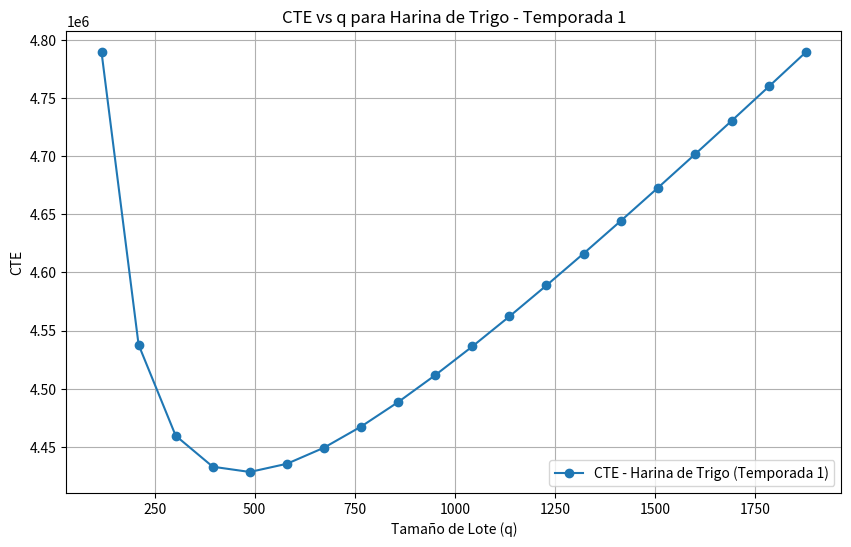
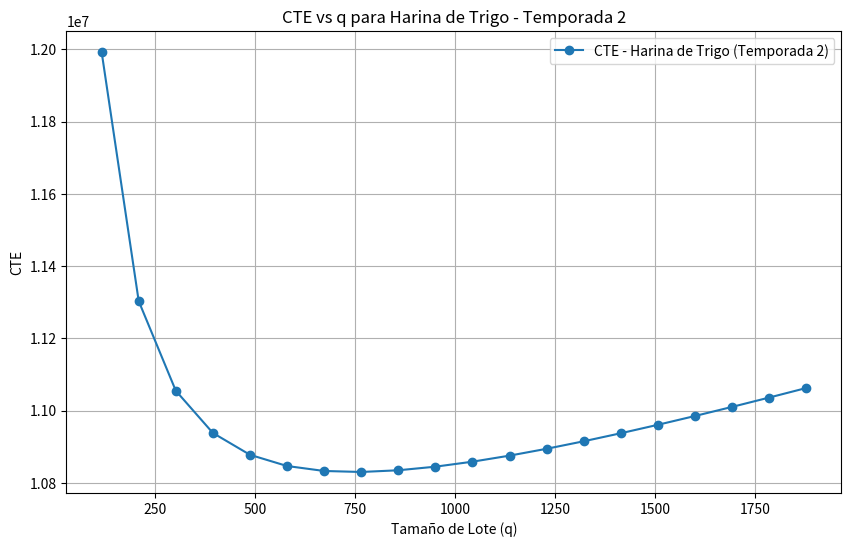
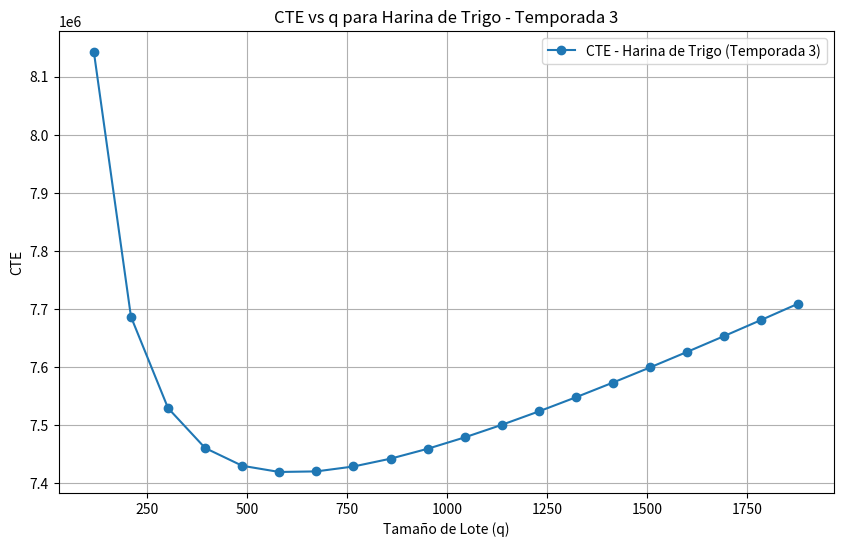
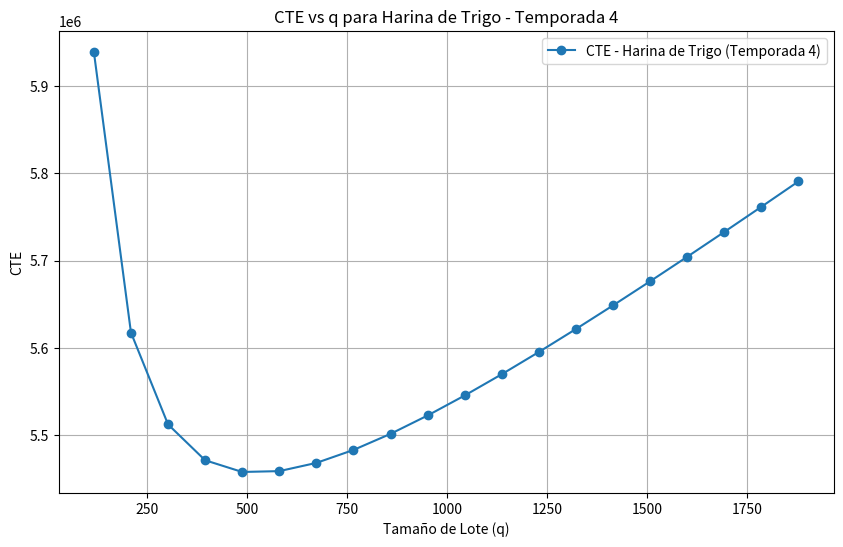
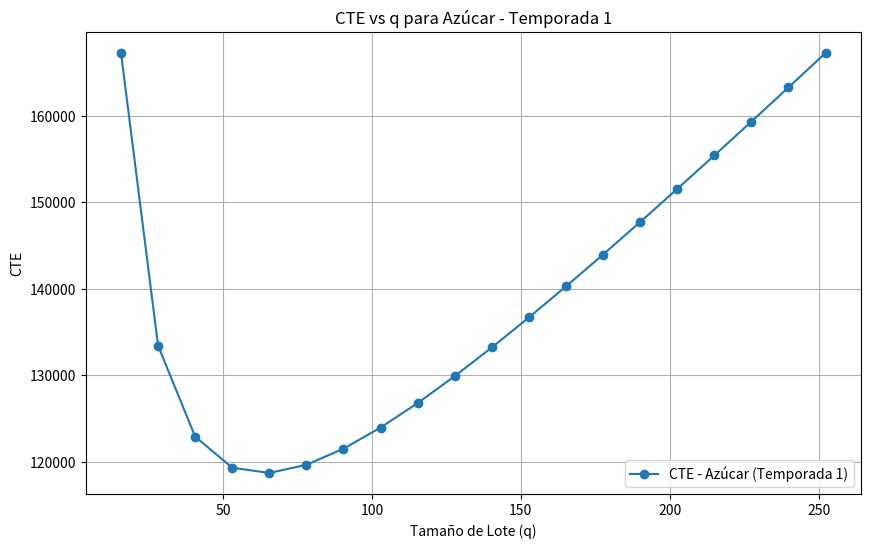
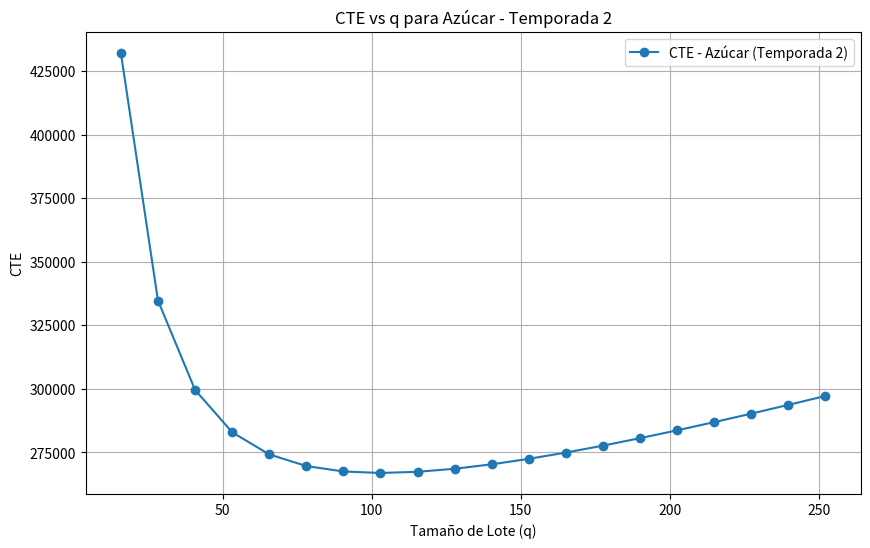
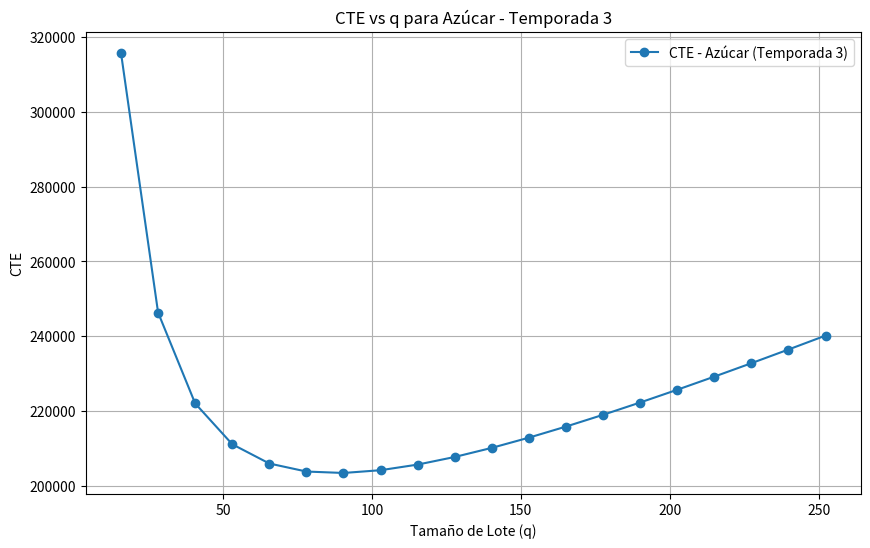
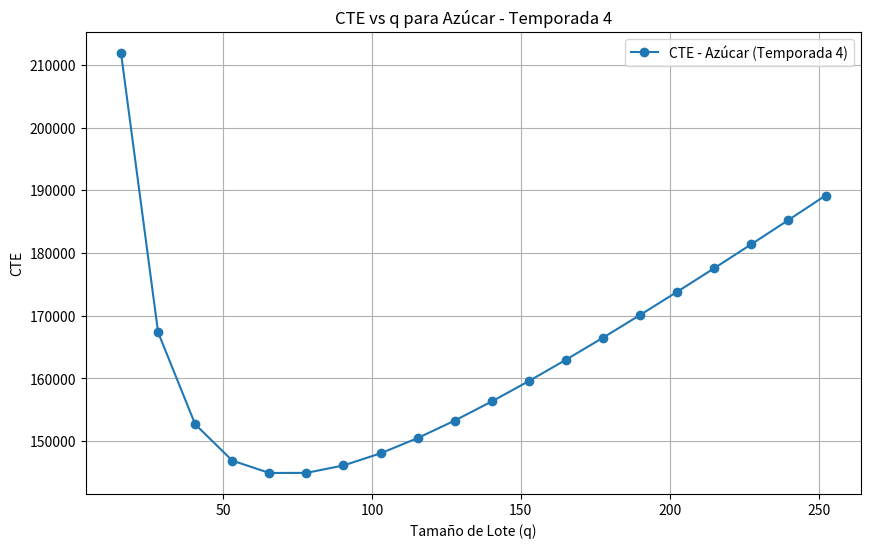
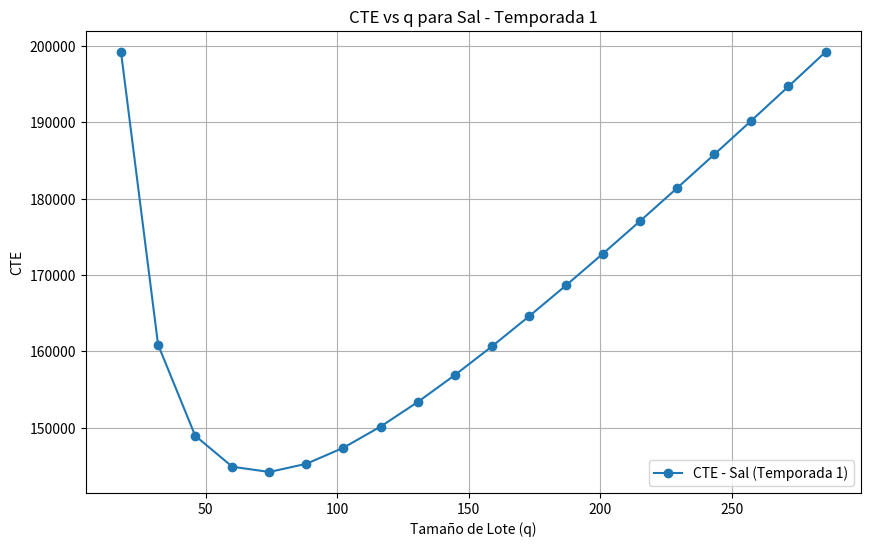
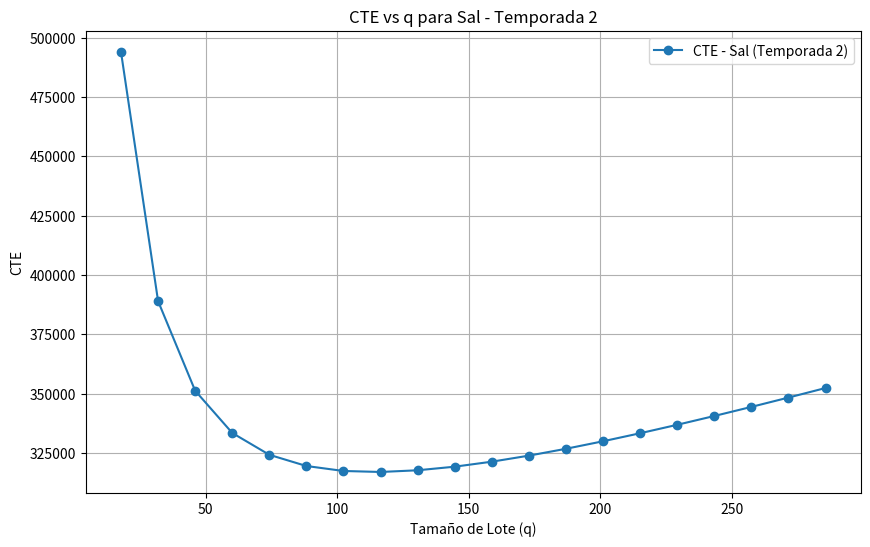
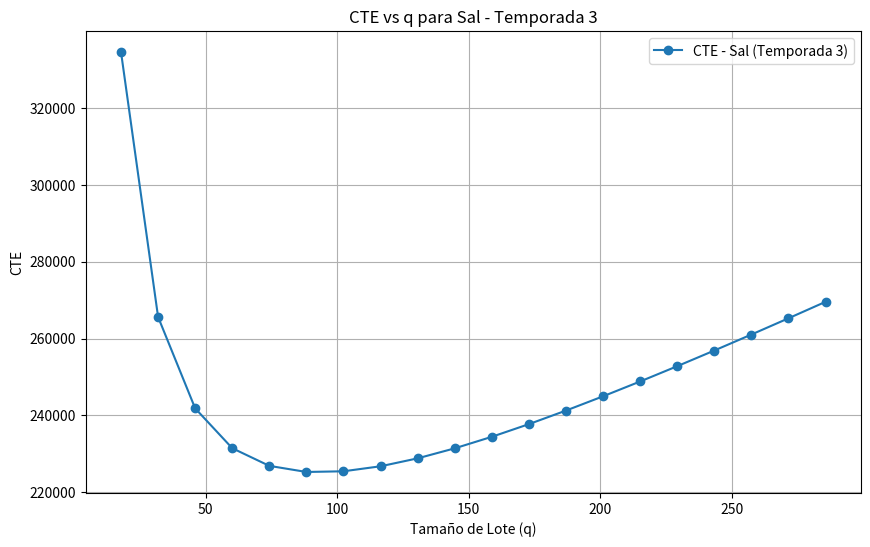
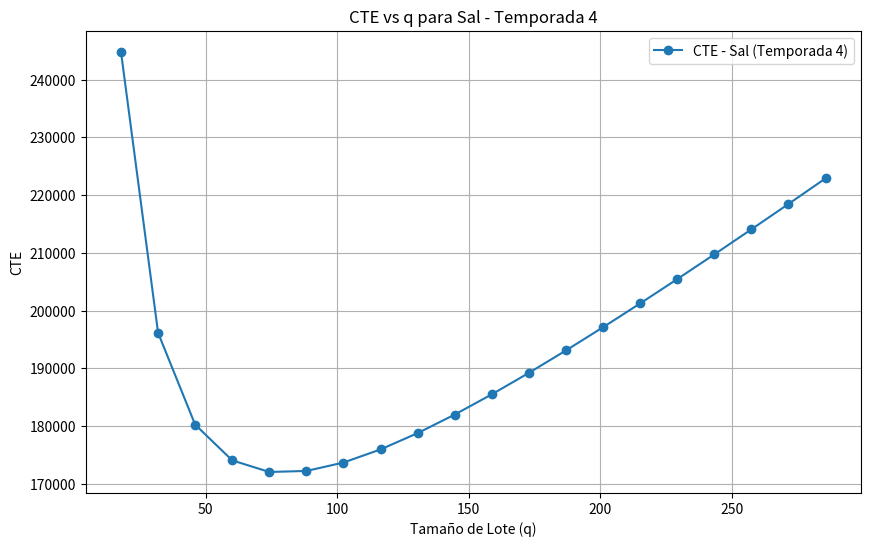
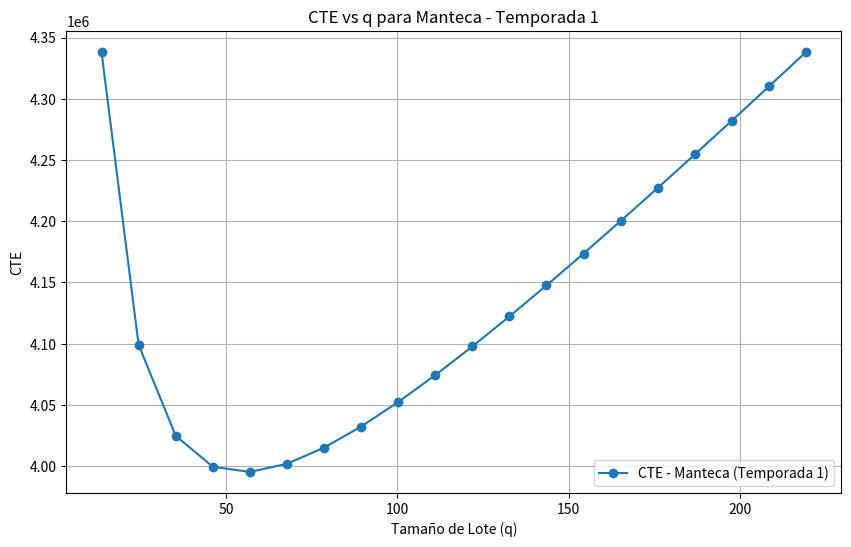
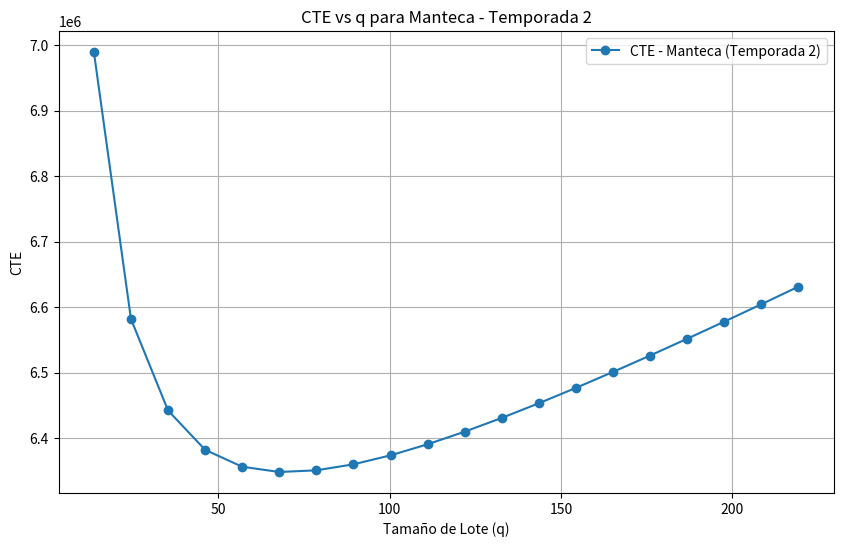
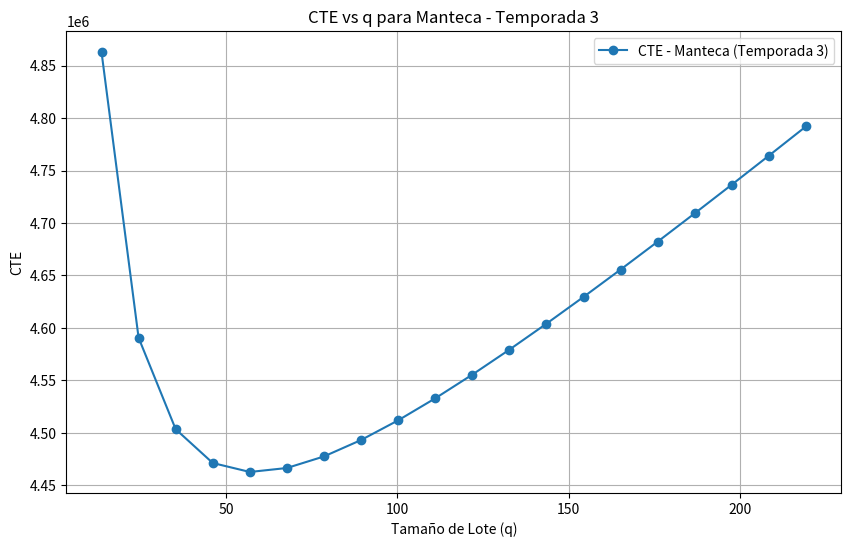
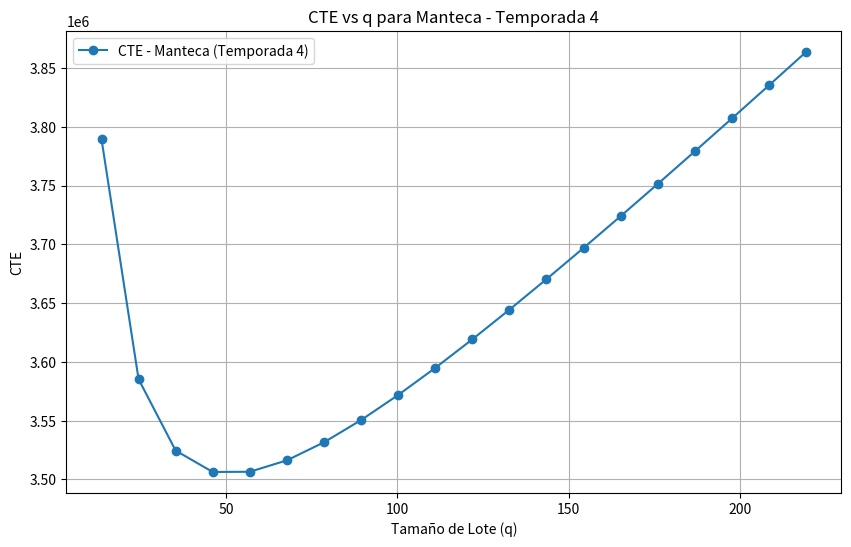

Source code (Python) for these figures, in order:
import os
import numpy as np
import pandas as pd
import matplotlib.pyplot as plt

output_dir_base = 'sensitivity' 
output_dir = os.path.join(output_dir_base, 'q')  
os.makedirs(output_dir, exist_ok=True)

# Información de temporadas
temporadas = [
    {"nombre": "1", "duracion_temporada": 14, "demandas": {"Harina de Trigo": 179.656, "Azúcar": 3.245, "Sal": 4.160, "Manteca": 19.907}},
    {"nombre": "2", "duracion_temporada": 20, "demandas": {"Harina de Trigo": 319.834, "Azúcar": 6.052, "Sal": 7.405, "Manteca": 22.662}},
    {"nombre": "3", "duracion_temporada": 7, "demandas": {"Harina de Trigo": 617.404, "Azúcar": 12.547, "Sal": 14.213, "Manteca": 44.75}},
    {"nombre": "4", "duracion_temporada": 11, "demandas": {"Harina de Trigo": 284.965, "Azúcar": 5.289, "Sal": 6.558, "Manteca": 22.052}}
]

# Datos de los insumos
insumos = {
    "Harina de Trigo": {"b": 1600, "c1": 685.12, "Sp": 120},
    "Azúcar": {"b": 1600, "c1": 685.12, "Sp": 4},
    "Sal": {"b": 1600, "c1": 685.12, "Sp": 3},
    "Manteca": {"b": 13000, "c1": 5566.6, "Sp": 12}
}

# Tamaños de lote originales
valores_q = {
    1: {"Harina de Trigo": 469.3284, "Azúcar": 63.07593, "Sal": 71.41723, "Manteca": 54.80865},
    2: {"Harina de Trigo": 748.4618, "Azúcar": 102.9572, "Sal": 113.8859, "Manteca": 69.89478},
    3: {"Harina de Trigo": 615.2139, "Azúcar": 87.70286, "Sal": 93.34306, "Manteca": 58.10669},
    4: {"Harina de Trigo": 523.9430, "Azúcar": 71.38043, "Sal": 79.48412, "Manteca": 51.13275},
}

# Función para calcular CTE
def calcular_cte(d, k, q, c1, b, Sp):
    return (d * k / q) + (q * c1 / 2) + (d * b) + (Sp * c1)

# Generar 20 valores de q
def generar_qs(valor_original):
    q_min = valor_original / 4
    q_max = valor_original * 4
    return np.linspace(q_min, q_max, 20)

# Función para graficar los resultados
def graficar_cte(df_resultados_q):
    # Obtener lista de insumos y temporadas únicas
    insumos_unicos = df_resultados_q["Insumo"].unique()
    temporadas_unicas = df_resultados_q["Temporada"].unique()

    # Graficar CTE para cada insumo y temporada
    for insumo in insumos_unicos:
        for temporada in temporadas_unicas:
            # Filtrar los datos para el insumo y la temporada específicos
            df_filtrado = df_resultados_q[(df_resultados_q["Insumo"] == insumo) & (df_resultados_q["Temporada"] == temporada)]
            
            # Graficar
            plt.figure(figsize=(10, 6))
            plt.plot(df_filtrado["q"], df_filtrado["CTE"], marker='o', label=f'CTE - {insumo} (Temporada {temporada})')
            plt.title(f'CTE vs q para {insumo} - Temporada {temporada}')
            plt.xlabel('Tamaño de Lote (q)')
            plt.ylabel('CTE')
            plt.legend()
            plt.grid(True)
            
            # Guardar gráfico en el directorio
            plt.savefig(f'{output_dir}/{insumo}_{temporada}_sensitivity_q.png')
            plt.close()

# Resultados
resultados_q = {"Temporada": [], "Insumo": [], "q": [], "Demanda_Total": [], "CTE": []}

# Generar valores de q y calcular CTE
for temporada_info in temporadas:
    temporada = temporada_info["nombre"]
    duracion_temporada = temporada_info["duracion_temporada"]
    
    for insumo, demanda_media in temporada_info["demandas"].items():
        demanda_total = demanda_media * duracion_temporada  # Demanda total ajustada por duración de la temporada
        q_values = generar_qs(valores_q[1][insumo])  # Generar los 20 valores de q

        for q in q_values:
            b = insumos[insumo]["b"]
            c1 = insumos[insumo]["c1"]
            Sp = insumos[insumo]["Sp"]
            k = 30000  # Costo por orden ($)

            # Calcular CTE
            cte = calcular_cte(demanda_total, k, q, c1, b, Sp)
            
            # Guardar resultados
            resultados_q["Temporada"].append(temporada)
            resultados_q["Insumo"].append(insumo)
            resultados_q["q"].append(q)
            resultados_q["Demanda_Total"].append(demanda_total)
            resultados_q["CTE"].append(cte)

# Convertir resultados a DataFrame para facilitar análisis
df_resultados_q = pd.DataFrame(resultados_q)

# Guardar todos los valores de q y CTE en un archivo CSV en el directorio
df_resultados_q.to_csv(f"{output_dir}/muestras_cte_q.csv", index=False)
print(f"Los valores de q y CTE se han guardado en '{output_dir}/muestras_cte_q.csv'.")

# Calcular media y desviación estándar del CTE agrupando por insumo, temporada y q
agrupados_q = df_resultados_q.groupby(["Temporada", "Insumo"]).agg(
    Media_CTE=("CTE", "mean"),
    DE_CTE=("CTE", "std")
).reset_index()

# Guardar los resultados agrupados en un archivo CSV en el directorio
agrupados_q.to_csv(f"{output_dir}/cte_q_agrupados.csv", index=False)
print(f"Los resultados agrupados por q se han guardado en '{output_dir}/cte_q_agrupados.csv'.")

# Graficar los resultados de CTE vs q para cada insumo y temporada
graficar_cte(df_resultados_q)
